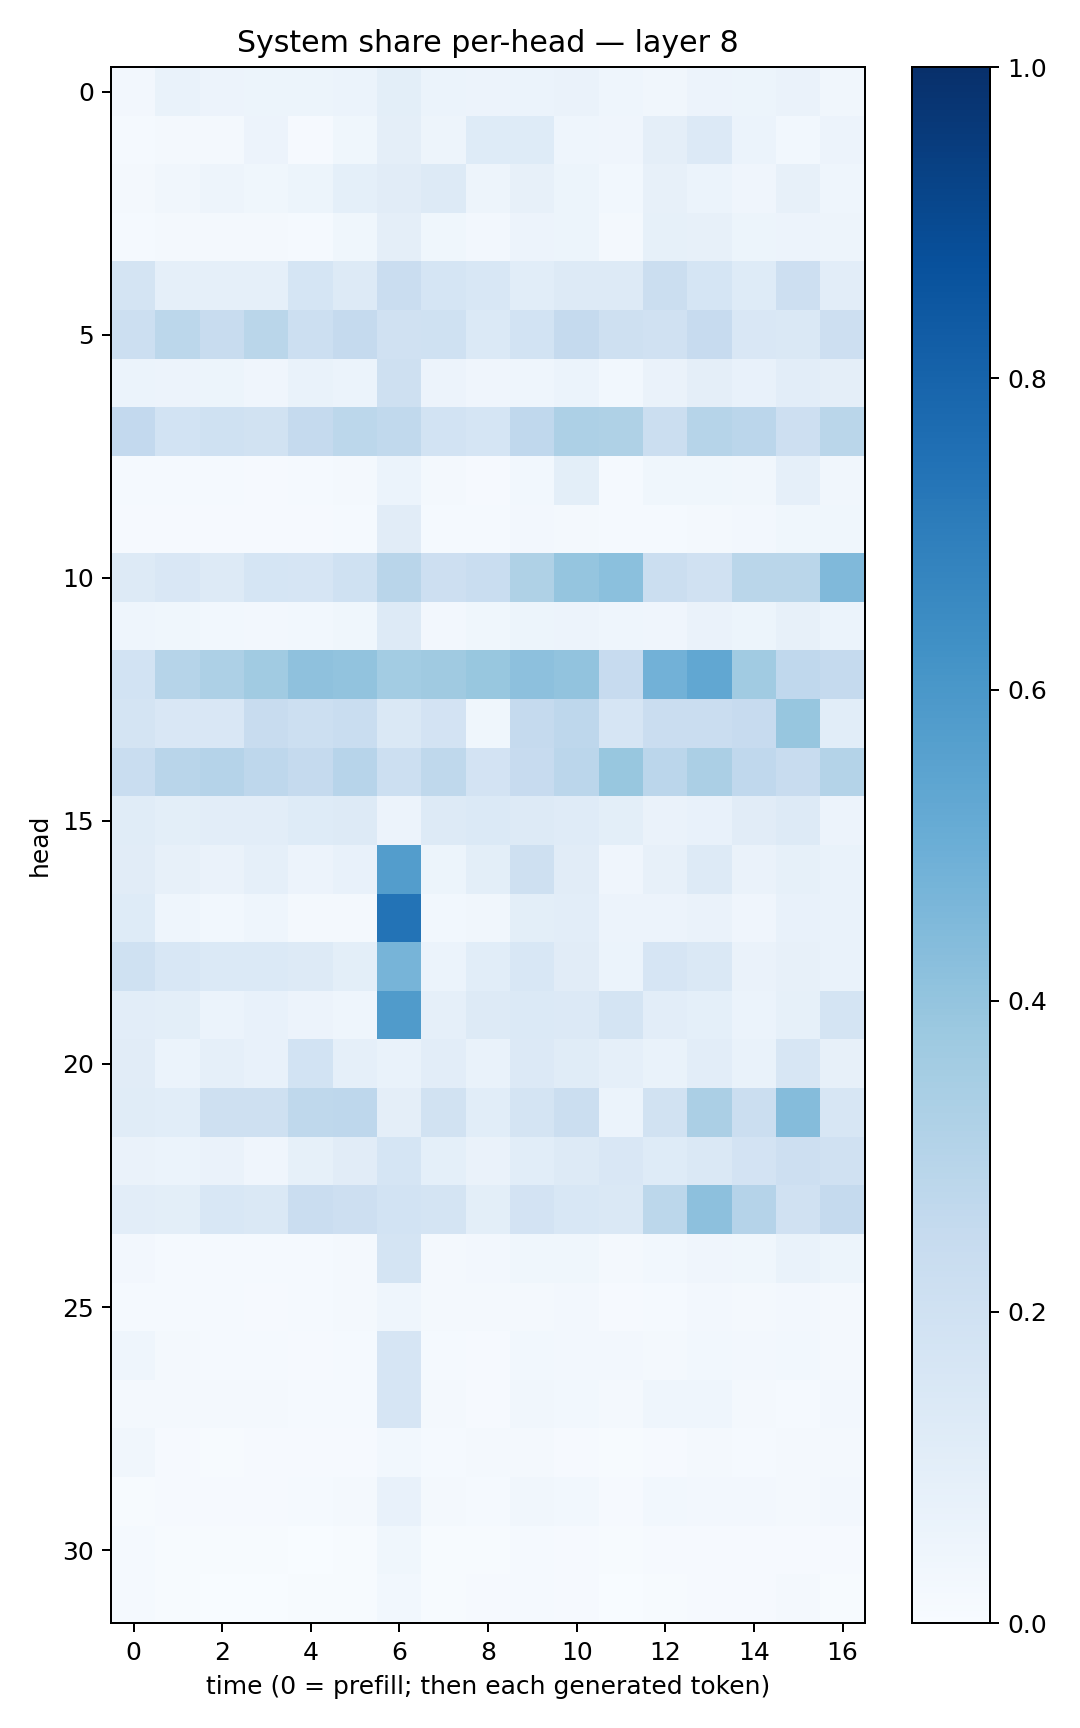

Source data for this figure (header and first rows):
0.027218966, 0.06961962, 0.057100113, 0.052013293, 0.051601782, 0.061971065, 0.09800235, 0.058724526, 0.054925695, 0.061554745, 0.0637906, 0.045032743, 0.033116195, 0.055231772, 0.054448638, 0.06321827, 0.03435802
0.01318, 0.02339, 0.02323, 0.05514, 0.008527, 0.0357, 0.09708, 0.04913, 0.1239, 0.1213, 0.04376, 0.04009, 0.09684, 0.1333, 0.06135, 0.03107, 0.05597
0.01733, 0.03315, 0.04789, 0.03608, 0.0537, 0.0914, 0.1107, 0.1272, 0.04942, 0.0797, 0.05303, 0.02769, 0.07905, 0.06167, 0.04287, 0.08149, 0.04466
0.01172, 0.01824, 0.01809, 0.02132, 0.01562, 0.03898, 0.09657, 0.03642, 0.02657, 0.05548, 0.05081, 0.02024, 0.08283, 0.08043, 0.05081, 0.05761, 0.04813
0.1769, 0.08655, 0.08749, 0.0873, 0.1708, 0.1265, 0.2301, 0.1697, 0.1544, 0.1085, 0.1303, 0.1283, 0.2197, 0.1696, 0.1211, 0.2137, 0.1041
0.2173, 0.2779, 0.2369, 0.2869, 0.2151, 0.2538, 0.196, 0.2027, 0.1373, 0.1868, 0.2534, 0.2073, 0.1974, 0.2448, 0.1523, 0.1444, 0.2115
0.061, 0.0547, 0.05144, 0.03912, 0.06818, 0.06046, 0.2074, 0.05751, 0.04014, 0.04665, 0.05972, 0.0308, 0.06591, 0.09752, 0.07143, 0.1052, 0.09655
0.2591, 0.1871, 0.2016, 0.1903, 0.2511, 0.2787, 0.2627, 0.1848, 0.1685, 0.2684, 0.327, 0.3238, 0.2221, 0.2998, 0.2848, 0.2119, 0.2871
0.01434, 0.01518, 0.01417, 0.01081, 0.0143, 0.0163, 0.06248, 0.01691, 0.00841, 0.02853, 0.1001, 0.0138, 0.0352, 0.03851, 0.03353, 0.08755, 0.03224
0.01002, 0.009225, 0.009756, 0.01078, 0.01162, 0.01226, 0.1119, 0.01348, 0.01521, 0.02647, 0.02111, 0.01285, 0.01516, 0.01756, 0.02645, 0.03664, 0.03579
0.1326, 0.1523, 0.132, 0.1701, 0.1661, 0.2012, 0.2897, 0.213, 0.2314, 0.3216, 0.3968, 0.4187, 0.2206, 0.198, 0.2872, 0.2876, 0.4488
0.04529, 0.03595, 0.02913, 0.02703, 0.02987, 0.03851, 0.1278, 0.02463, 0.03778, 0.0514, 0.055, 0.04679, 0.04236, 0.06308, 0.05204, 0.0796, 0.06238
0.1855, 0.2992, 0.3259, 0.3646, 0.4128, 0.4045, 0.3591, 0.3681, 0.3893, 0.4156, 0.4052, 0.2442, 0.482, 0.53, 0.3646, 0.2685, 0.2506
0.1793, 0.1517, 0.1503, 0.2382, 0.218, 0.2342, 0.143, 0.1797, 0.03807, 0.251, 0.2744, 0.167, 0.2271, 0.2284, 0.2454, 0.3943, 0.1081
0.2317, 0.2895, 0.3025, 0.2761, 0.2511, 0.2966, 0.2181, 0.27, 0.1802, 0.2445, 0.2836, 0.3902, 0.2839, 0.3335, 0.2685, 0.2387, 0.3058
0.1169, 0.09937, 0.1044, 0.1038, 0.1215, 0.1259, 0.05722, 0.1254, 0.137, 0.1294, 0.1176, 0.1005, 0.06451, 0.07202, 0.1121, 0.1326, 0.05664
0.1115, 0.08052, 0.06292, 0.08961, 0.05842, 0.07798, 0.5721, 0.0523, 0.09909, 0.2103, 0.1121, 0.0402, 0.08101, 0.1319, 0.065, 0.08403, 0.06811
0.1248, 0.0451, 0.02767, 0.0439, 0.01774, 0.02133, 0.7411, 0.02918, 0.03509, 0.1001, 0.1018, 0.05567, 0.05818, 0.06362, 0.03915, 0.07529, 0.0678
0.2026, 0.154, 0.1401, 0.1395, 0.1285, 0.09851, 0.4724, 0.06077, 0.1085, 0.1556, 0.1118, 0.05903, 0.1654, 0.1448, 0.06596, 0.08157, 0.06915
0.1036, 0.101, 0.0597, 0.07548, 0.056, 0.04459, 0.5812, 0.08873, 0.1312, 0.1403, 0.1356, 0.1796, 0.1045, 0.08987, 0.06242, 0.08397, 0.1728
0.1115, 0.05972, 0.08903, 0.07796, 0.1868, 0.08792, 0.06649, 0.1044, 0.06737, 0.1352, 0.1141, 0.08919, 0.06942, 0.1037, 0.06765, 0.1613, 0.08009
0.1156, 0.1061, 0.2049, 0.2088, 0.2733, 0.277, 0.09388, 0.1911, 0.1088, 0.1768, 0.2235, 0.06196, 0.1882, 0.3322, 0.2253, 0.437, 0.1586
0.06486, 0.06012, 0.06291, 0.04126, 0.08459, 0.1125, 0.1682, 0.09259, 0.06441, 0.1055, 0.1288, 0.1517, 0.1218, 0.142, 0.1801, 0.2146, 0.1967
0.1044, 0.1015, 0.153, 0.1456, 0.2268, 0.2145, 0.1855, 0.1762, 0.1002, 0.1824, 0.156, 0.1417, 0.2781, 0.4153, 0.3021, 0.1971, 0.2526
0.02373, 0.01389, 0.0122, 0.01503, 0.01224, 0.01625, 0.1719, 0.01748, 0.02506, 0.03858, 0.03605, 0.0182, 0.02981, 0.04118, 0.03669, 0.06926, 0.05227
0.01466, 0.01328, 0.01552, 0.01001, 0.01369, 0.01832, 0.04331, 0.02237, 0.01725, 0.02317, 0.0239, 0.01016, 0.01505, 0.02454, 0.0202, 0.02687, 0.01625
0.04607, 0.01677, 0.01551, 0.01359, 0.009234, 0.01271, 0.1648, 0.01269, 0.009977, 0.02781, 0.02723, 0.02429, 0.01618, 0.03036, 0.02425, 0.02862, 0.02066
0.02045, 0.01778, 0.01759, 0.01938, 0.01208, 0.01245, 0.1644, 0.01583, 0.008551, 0.035, 0.02827, 0.02308, 0.04419, 0.0434, 0.02263, 0.01457, 0.02384
0.03172, 0.008008, 0.005826, 0.009574, 0.01082, 0.008463, 0.02835, 0.01327, 0.01609, 0.02137, 0.01112, 0.006777, 0.01165, 0.01972, 0.01335, 0.01571, 0.01591
0.006765, 0.009111, 0.008461, 0.009393, 0.01186, 0.01688, 0.07808, 0.01651, 0.01313, 0.03246, 0.03121, 0.01028, 0.03064, 0.02572, 0.0246, 0.01687, 0.02383
0.01196, 0.00557, 0.005793, 0.005216, 0.003756, 0.004804, 0.03582, 0.004706, 0.006368, 0.01218, 0.01132, 0.004596, 0.007949, 0.01136, 0.009972, 0.009216, 0.01042
0.01324, 0.006429, 0.003448, 0.003797, 0.005773, 0.005861, 0.03092, 0.007372, 0.01161, 0.01269, 0.01089, 0.003262, 0.006247, 0.008659, 0.008909, 0.01674, 0.006192
